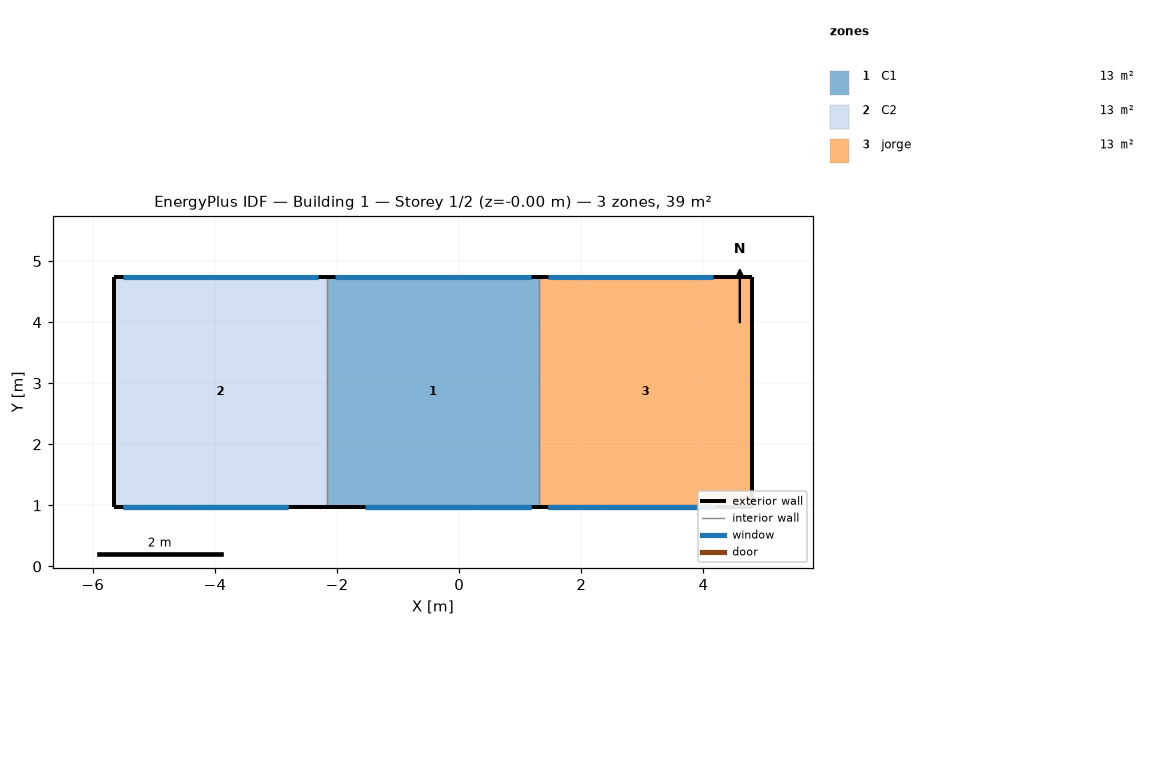
=== STOREY PLAN SPEC (per zone: floor XY polygon, exterior-wall plan segments, windows/doors) ===
zone 1: C1  (13.1 m²)
  floor: (1.31, 4.74) (1.31, 0.98) (-2.17, 0.98) (-2.17, 4.74)
  exterior wall: (1.31, 4.74) – (-2.17, 4.74)  [3.5 m]
    window: (1.17, 4.74) – (-2.03, 4.74)  [6.7 m²]
  exterior wall: (-2.17, 0.98) – (1.31, 0.98)  [3.5 m]
    window: (0.27, 0.98) – (1.17, 0.98)  [1.9 m²]
    window: (-1.53, 0.98) – (1.17, 0.98)  [1.1 m²]
    window: (-1.55, 0.98) – (0.25, 0.98)  [2.0 m²]
  interior walls: 2
zone 2: C2  (13.1 m²)
  floor: (-2.17, 4.74) (-2.17, 0.98) (-5.65, 0.98) (-5.65, 4.74)
  exterior wall: (-2.17, 4.74) – (-5.65, 4.74)  [3.5 m]
    window: (-2.31, 4.74) – (-5.51, 4.74)  [6.7 m²]
  exterior wall: (-5.65, 4.74) – (-5.65, 0.98)  [3.8 m]
  exterior wall: (-5.65, 0.98) – (-2.17, 0.98)  [3.5 m]
    window: (-5.51, 0.98) – (-4.61, 0.98)  [1.9 m²]
    window: (-5.51, 0.98) – (-2.81, 0.98)  [1.1 m²]
    window: (-4.59, 0.98) – (-2.81, 0.98)  [2.0 m²]
  interior walls: 1
zone 3: jorge  (13.1 m²)
  floor: (4.79, 4.74) (4.79, 0.98) (1.31, 0.98) (1.31, 4.74)
  exterior wall: (4.79, 4.74) – (4.79, 0.98)  [3.8 m]
  exterior wall: (4.79, 4.74) – (1.31, 4.74)  [3.5 m]
    window: (4.15, 4.74) – (1.45, 4.74)  [5.7 m²]
  exterior wall: (1.31, 0.98) – (4.79, 0.98)  [3.5 m]
    window: (1.45, 0.98) – (2.35, 0.98)  [1.9 m²]
    window: (1.45, 0.98) – (4.15, 0.98)  [1.1 m²]
    window: (2.37, 0.98) – (4.17, 0.98)  [2.0 m²]
  interior walls: 1

=== DERIVED (storey summary) ===
Building: Building 1
Storey: 1 of 2  (floor level z = -0.00 m)
Storey gross floor area: 39.3 m²
Zones on this storey: 3
  - C1: floor 13.1 m²; exterior wall 7.0 m (22.6 m²); 4 window(s) 11.7 m²; WWR 51.6%
  - C2: floor 13.1 m²; exterior wall 10.7 m (34.8 m²); 4 window(s) 11.6 m²; WWR 33.4%
  - jorge: floor 13.1 m²; exterior wall 10.7 m (34.8 m²); 4 window(s) 10.6 m²; WWR 30.5%
Zone adjacency (shared interzone walls):
  - C1 ↔ C2
  - C1 ↔ jorge